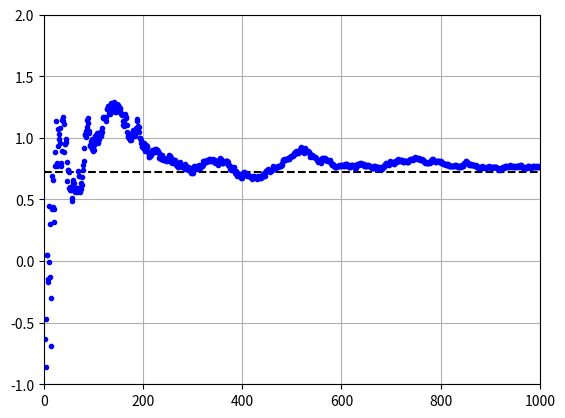

Reproduce this figure in Python.
"""Implementeringa estimerer eit integral ved 
Monte Carlo-metoden.
Sjølve integralet, og den analytiske løysninga 
av det, er spesifisert i starten av koden - i 
tillegg til det maksimale talet på trekk.
"""

# Importerer bibliotek
import numpy as np
import matplotlib.pyplot as plt

# Integrasjonsgrenser
a = -1
b = 3

def funk(x):
    """Integrand"""
    return x * np.sin(x**2)

# Kjent analytisk svar:
fasit = (np.cos(1)-np.cos(9))/2

# Maksimalt tal på trekk:
n_max = 1000

# Initierer summen
MC_sum = 0

# Lagar klart plott for estimata - saman med eksakt svar
plt.hlines(fasit, 1, n_max, 'k', linestyles = '--')

# Vi utfører uttrekka og legg til summen for kvar gong
for n in range(1, n_max+1):
    x = a+(b-a)*np.random.rand()
    MC_sum = MC_sum+funk(x)
    estimat = (b-a)*MC_sum/n         # Integral-estimat
    plt.plot(n, estimat, 'b.')       # Plottar estimat

plt.xlim(0, n_max)
plt.ylim(-1, 2)
plt.grid(visible=True)
plt.show()

# Skriv svaret til skjerm
print(f'estimat = {estimat:.4f}')